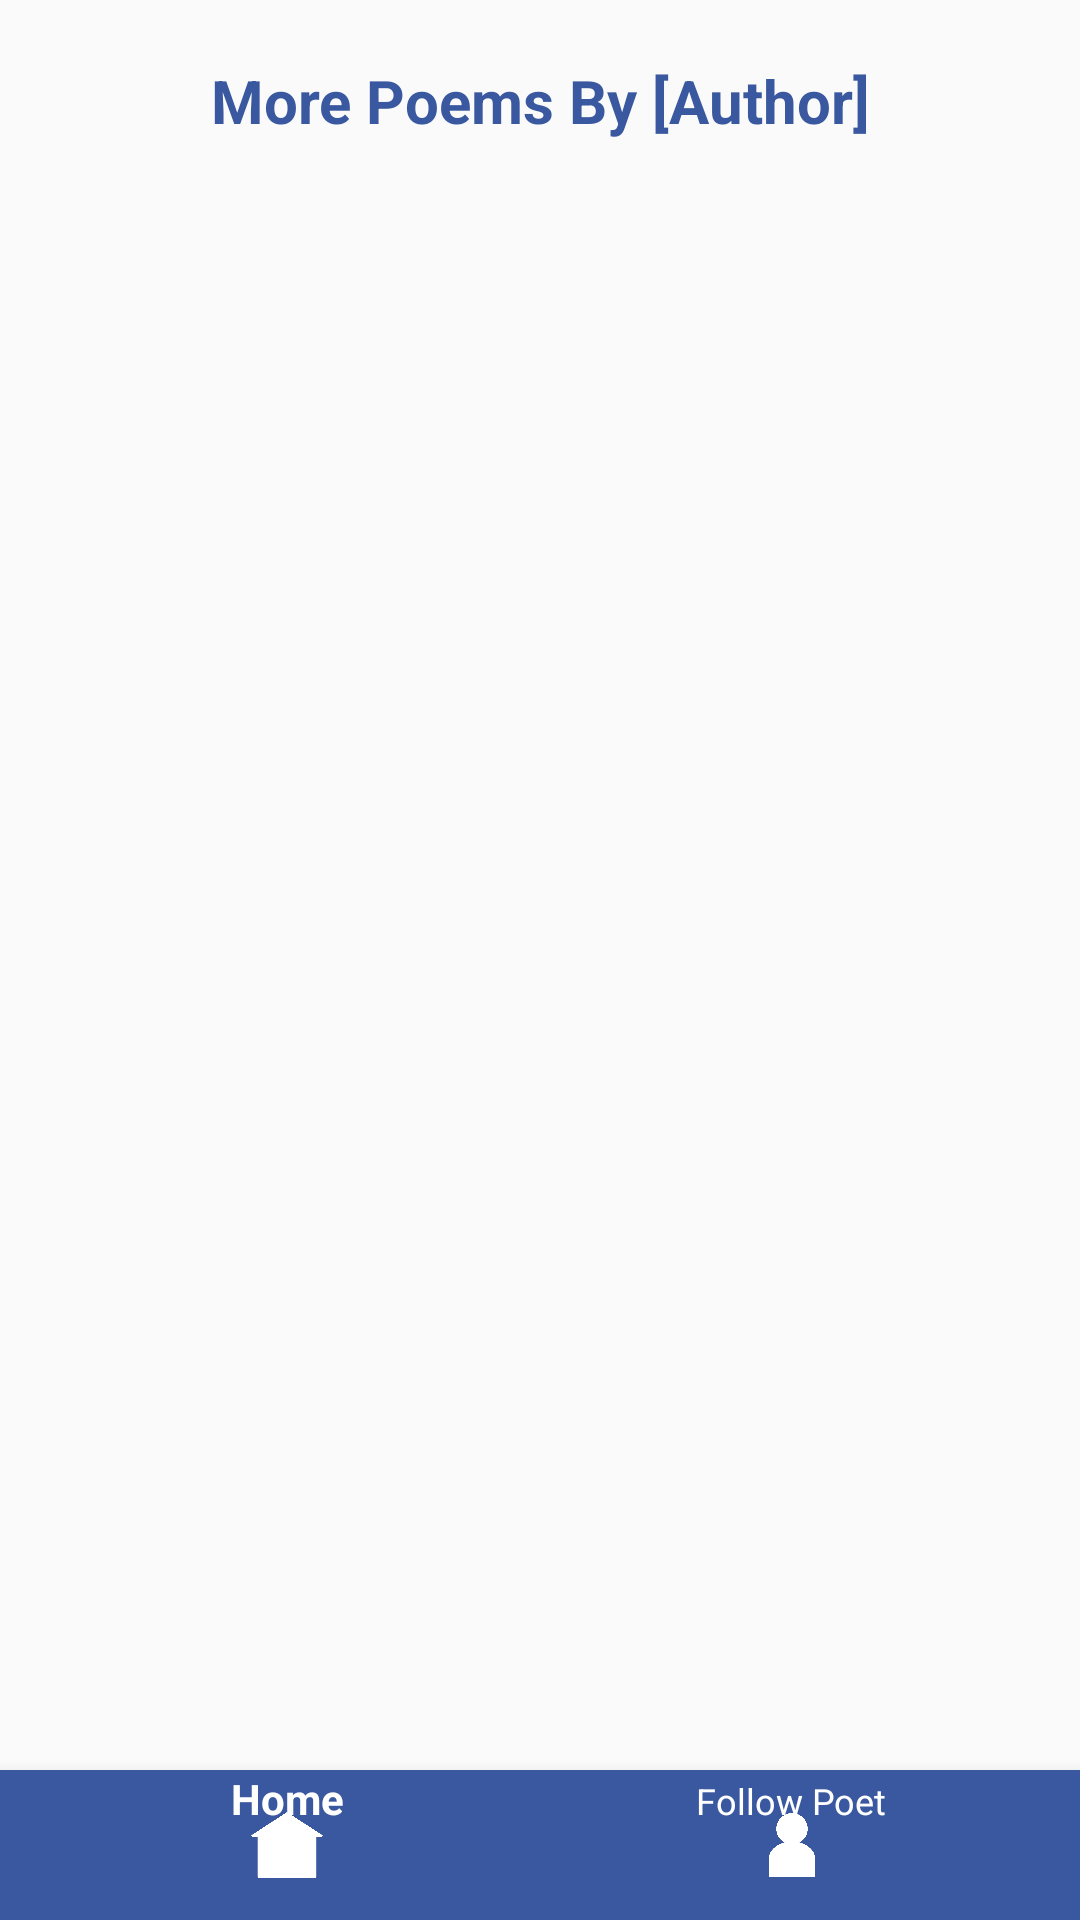

Write the Android layout XML for this screen, with the resource values it uses.
<!-- AndroidManifest.xml: application theme AppTheme -->
<!-- res/layout/activity_poet.xml -->
<?xml version="1.0" encoding="utf-8"?>
<android.support.constraint.ConstraintLayout xmlns:android="http://schemas.android.com/apk/res/android"
    xmlns:app="http://schemas.android.com/apk/res-auto"
    xmlns:tools="http://schemas.android.com/tools"
    android:layout_width="match_parent"
    android:layout_height="match_parent"
    tools:context=".PoetPage">

    <ProgressBar
        android:id="@+id/progressBar"
        style="?android:attr/progressBarStyle"
        android:layout_width="match_parent"
        android:layout_height="wrap_content"
        tools:layout_editor_absoluteY="100dp"
        app:layout_constraintTop_toBottomOf="@id/linearlayout"
        android:visibility="invisible"/>

    <LinearLayout
        android:id="@+id/linearlayout"
        android:layout_width="fill_parent"
        android:layout_height="0dp"
        android:layout_weight="25"
        android:orientation="vertical"
        android:layout_marginTop="20dp"
        app:layout_constraintHorizontal_bias="0.1"
        app:layout_constraintLeft_toLeftOf="parent"
        app:layout_constraintRight_toRightOf="parent"
        app:layout_constraintTop_toBottomOf="parent"
        app:layout_constraintTop_toTopOf="parent">

        <TextView
            android:id="@+id/heading"
            android:layout_width="match_parent"
            android:layout_height="wrap_content"
            android:text="More Poems By [Author]"
            android:textStyle="bold"
            android:textColor="@color/colorPrimary"
            android:textIsSelectable="true"
            android:textAlignment="center"
            android:textSize="20dp"
            android:scrollbars="horizontal"
            app:fontFamily="@font/cinzel_decorative"
            />
    </LinearLayout>

    <LinearLayout
        android:id="@+id/linearlayout2"
        android:layout_width="fill_parent"
        android:layout_height="0dp"
        android:layout_weight="75"
        android:orientation="vertical"
        android:layout_marginTop="20dp"
        app:layout_constraintHorizontal_bias="0.1"
        app:layout_constraintLeft_toLeftOf="parent"
        app:layout_constraintRight_toRightOf="parent"
        app:layout_constraintTop_toBottomOf="@id/linearlayout"
        app:layout_constraintBottom_toTopOf="@id/navigationView">

        <android.support.v7.widget.RecyclerView
            android:id="@+id/poems"
            android:layout_width="match_parent"
            android:layout_height="match_parent" />

    </LinearLayout>

    <android.support.design.widget.BottomNavigationView
        android:id="@+id/navigationView"
        android:layout_width="match_parent"
        android:layout_height="50dp"
        android:background="@color/colorPrimary"
        app:labelVisibilityMode="labeled"
        app:itemBackground="@color/colorPrimary"
        app:itemIconTint="@color/cardview_light_background"
        app:itemTextColor="@color/cardview_light_background"
        app:layout_constraintBottom_toBottomOf="parent"
        app:layout_constraintLeft_toLeftOf="parent"
        app:layout_constraintRight_toRightOf="parent"
        app:menu="@menu/navigation3"
        android:theme="@style/Widget.BottomNavigationView"
        />

</android.support.constraint.ConstraintLayout>
<!-- resources referenced by this layout -->
<resources>
  <color name="colorPrimary">#39589F</color>
  <style name="Widget.BottomNavigationView" parent="Widget.Design.BottomNavigationView">
          <item name="fontFamily">@font/cormorant_garamond_light</item>
      </style>
  <style name="AppTheme" parent="Theme.AppCompat.Light.NoActionBar">
          
          <item name="colorPrimary">@color/colorPrimary</item>
          <item name="colorPrimaryDark">@color/colorPrimaryDark</item>
          <item name="colorAccent">@color/colorAccent</item>
      </style>
  <color name="colorPrimaryDark">#303F70</color>
  <color name="colorAccent">#FF4081</color>
</resources>
